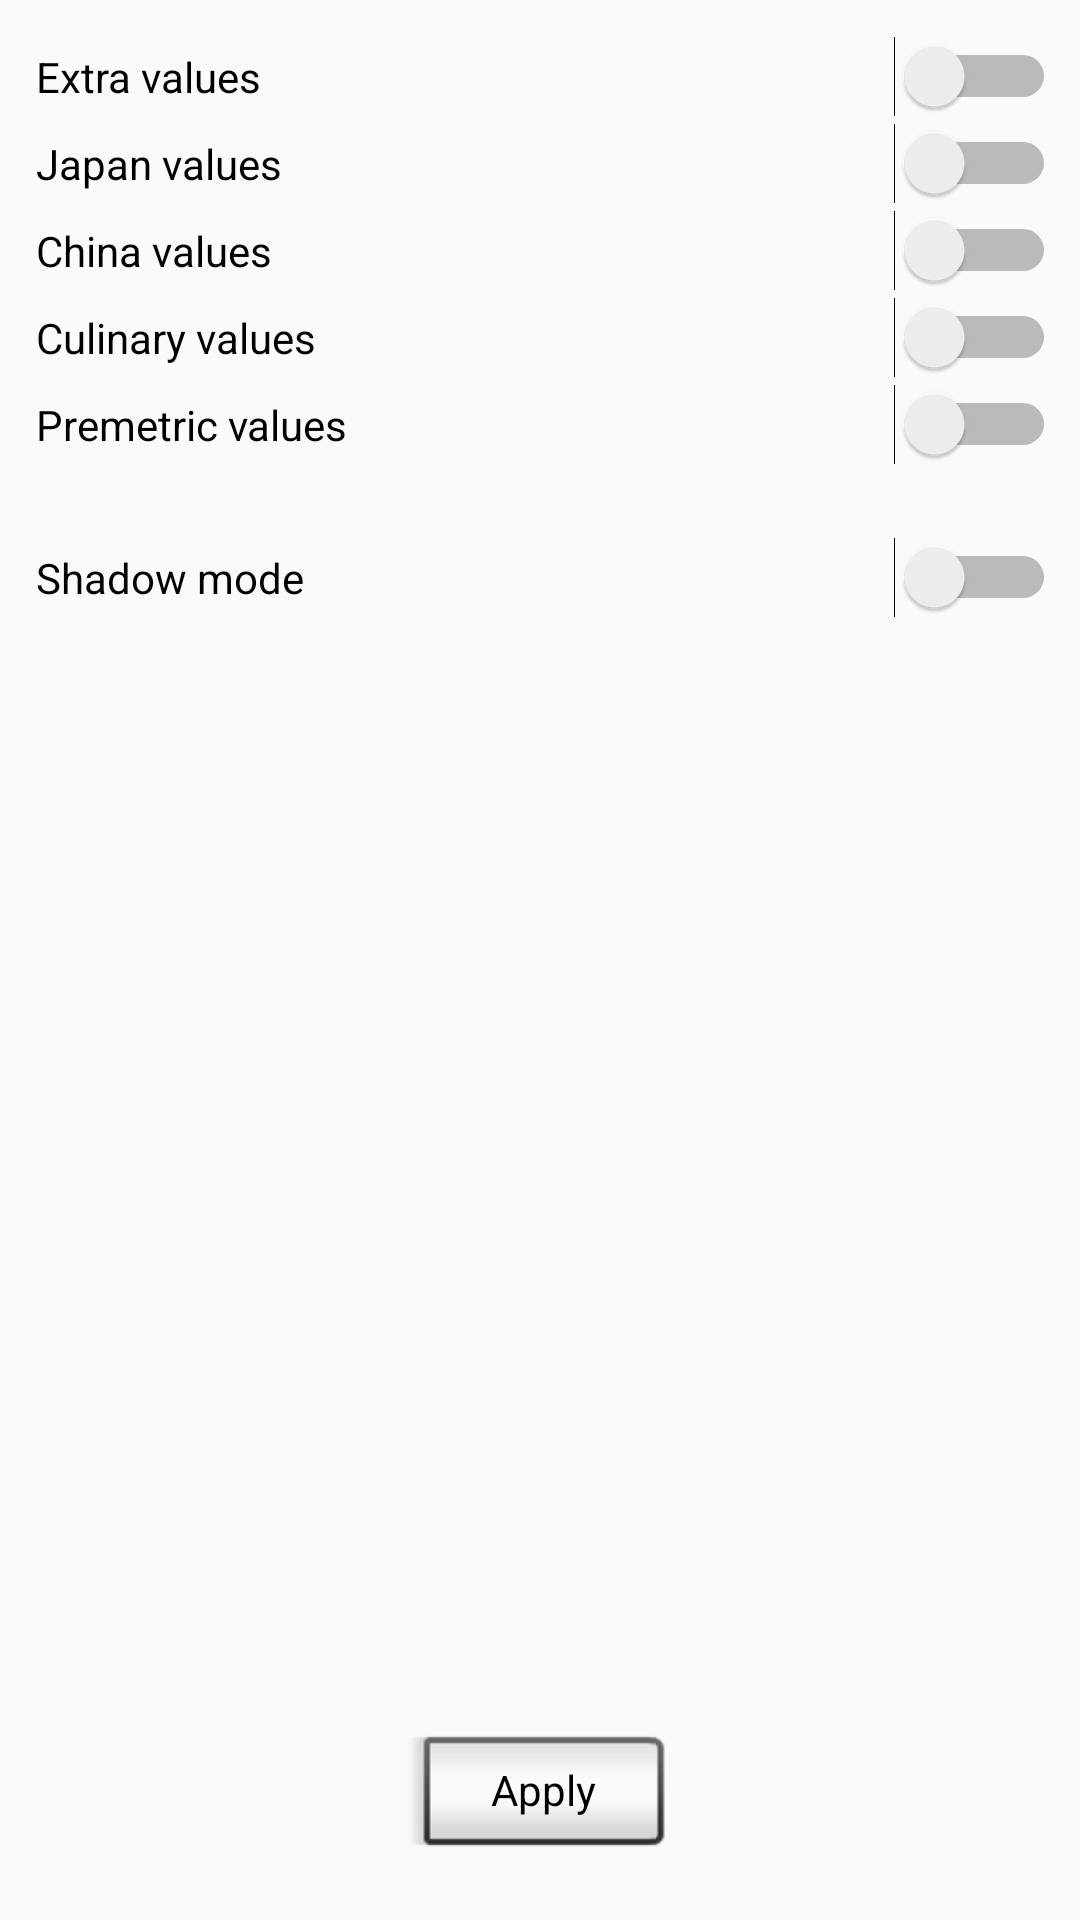

Android layout source for this screen:
<!-- AndroidManifest.xml: application theme Theme.AppCompat.Light -->
<!-- res/layout/activity_settings.xml -->
<?xml version="1.0" encoding="utf-8"?>
<android.support.constraint.ConstraintLayout

    xmlns:android="http://schemas.android.com/apk/res/android"
    xmlns:app="http://schemas.android.com/apk/res-auto"
    xmlns:tools="http://schemas.android.com/tools"
    android:layout_width="match_parent"
    android:layout_height="match_parent"
    tools:context=".SettingsActivity">

    <Button
        android:id="@+id/button"
        style="@android:style/Widget.Button.Inset"
        android:layout_width="wrap_content"
        android:layout_height="wrap_content"
        android:layout_marginBottom="17dp"
        android:layout_marginEnd="116dp"
        android:layout_marginStart="116dp"
        android:onClick="onClick"
        android:text="@string/apply"
        app:layout_constraintBottom_toBottomOf="parent"
        app:layout_constraintEnd_toEndOf="parent"
        app:layout_constraintStart_toStartOf="parent" />

    <LinearLayout
        android:id="@+id/linearLayout"
        android:layout_width="fill_parent"
        android:layout_height="fill_parent"
        android:layout_marginBottom="12dp"
        android:layout_marginEnd="8dp"
        android:layout_marginStart="8dp"
        android:layout_marginTop="8dp"
        android:orientation="vertical"
        app:layout_constraintBottom_toTopOf="@+id/button"
        app:layout_constraintEnd_toEndOf="parent"
        app:layout_constraintHorizontal_bias="0.0"
        app:layout_constraintStart_toStartOf="parent"
        app:layout_constraintTop_toTopOf="parent">

        <Switch
                android:text="@string/extra_values"
                android:layout_width="match_parent"
                android:layout_height="wrap_content"
                android:layout_marginStart="4dp"
                android:layout_marginTop="4dp"
                android:id="@+id/switch1"
                android:switchMinWidth="10dp"/>
        <Switch
                android:text="@string/japan_values"
                android:layout_width="match_parent"
                android:layout_height="wrap_content"
                android:layout_marginStart="4dp"
                android:layout_marginTop="2dp"
                android:id="@+id/switch2"
                android:switchMinWidth="10dp"/>
        <Switch
                android:text="@string/china_values"
                android:layout_width="match_parent"
                android:layout_height="wrap_content"
                android:layout_marginStart="4dp"
                android:layout_marginTop="2dp"
                android:id="@+id/switch3"
                android:switchMinWidth="10dp"/>
        <Switch
                android:text="@string/culinary_values"
                android:layout_width="match_parent"
                android:layout_height="wrap_content"
                android:layout_marginStart="4dp"
                android:layout_marginTop="2dp"
                android:id="@+id/switch4"
                android:switchMinWidth="10dp"/>

        <Switch
            android:id="@+id/switch5"
            android:layout_width="match_parent"
            android:layout_height="wrap_content"
            android:layout_marginStart="4dp"
            android:layout_marginTop="2dp"
            android:switchMinWidth="10dp"
            android:text="@string/premetric_values" />

        <Switch
            android:id="@+id/switch6"
            android:layout_width="match_parent"
            android:layout_height="wrap_content"
            android:text="@string/shadow_mode"
            android:layout_marginStart="4dp"
            android:layout_marginTop="24dp"
            android:switchMinWidth="10dp" />

    </LinearLayout>
</android.support.constraint.ConstraintLayout>
<!-- resources referenced by this layout -->
<resources>
  <string name="apply">Apply</string>
  <string name="china_values">China values</string>
  <string name="culinary_values">Culinary values</string>
  <string name="extra_values">Extra values</string>
  <string name="japan_values">Japan values</string>
  <string name="premetric_values">Premetric values</string>
  <string name="shadow_mode">Shadow mode</string>
</resources>
